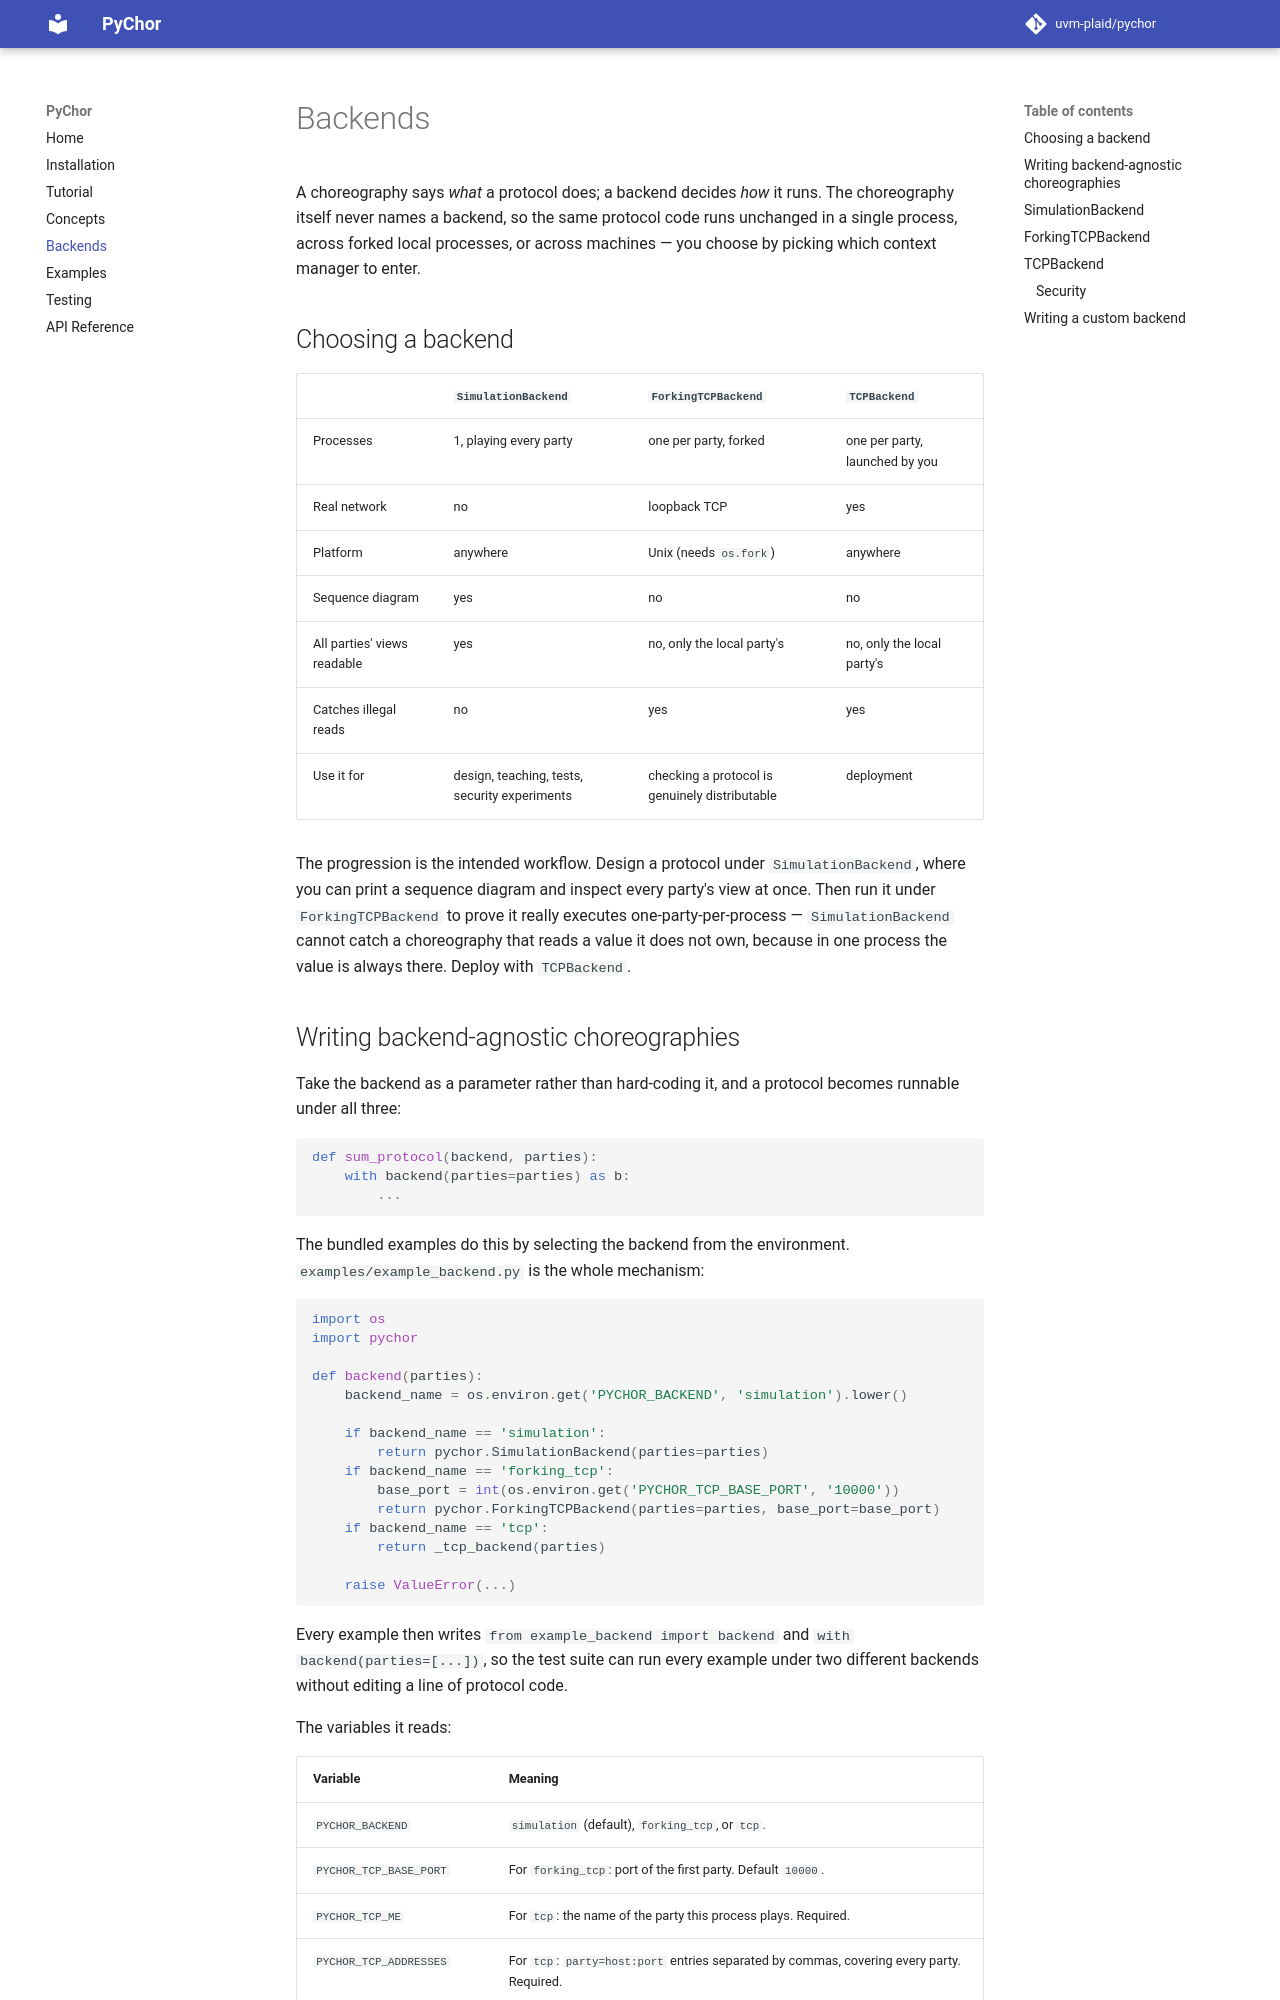

repository: uvm-plaid/pychor · page: backends/index.html · generator: mkdocs

# Backends

A choreography says *what* a protocol does; a backend decides *how* it runs. The
choreography itself never names a backend, so the same protocol code runs
unchanged in a single process, across forked local processes, or across
machines — you choose by picking which context manager to enter.

## Choosing a backend

| | `SimulationBackend` | `ForkingTCPBackend` | `TCPBackend` |
| --- | --- | --- | --- |
| Processes | 1, playing every party | one per party, forked | one per party, launched by you |
| Real network | no | loopback TCP | yes |
| Platform | anywhere | Unix (needs `os.fork`) | anywhere |
| Sequence diagram | yes | no | no |
| All parties' views readable | yes | no, only the local party's | no, only the local party's |
| Catches illegal reads | no | yes | yes |
| Use it for | design, teaching, tests, security experiments | checking a protocol is genuinely distributable | deployment |

The progression is the intended workflow. Design a protocol under
`SimulationBackend`, where you can print a sequence diagram and inspect every
party's view at once. Then run it under `ForkingTCPBackend` to prove it really
executes one-party-per-process — `SimulationBackend` cannot catch a
choreography that reads a value it does not own, because in one process the
value is always there.
Deploy with `TCPBackend`.

## Writing backend-agnostic choreographies

Take the backend as a parameter rather than hard-coding it, and a protocol
becomes runnable under all three:

```python
def sum_protocol(backend, parties):
    with backend(parties=parties) as b:
        ...
```

The bundled examples do this by selecting the backend from the environment.
`examples/example_backend.py` is the whole mechanism:

```python
import os
import pychor

def backend(parties):
    backend_name = os.environ.get('PYCHOR_BACKEND', 'simulation').lower()

    if backend_name == 'simulation':
        return pychor.SimulationBackend(parties=parties)
    if backend_name == 'forking_tcp':
        base_port = int(os.environ.get('PYCHOR_TCP_BASE_PORT', '10000'))
        return pychor.ForkingTCPBackend(parties=parties, base_port=base_port)
    if backend_name == 'tcp':
        return _tcp_backend(parties)

    raise ValueError(...)
```

Every example then writes `from example_backend import backend` and
`with backend(parties=[...])`, so the test suite can run every example under
two different backends without editing a line of protocol code.

The variables it reads:

| Variable | Meaning |
| --- | --- |
| `PYCHOR_BACKEND` | `simulation` (default), `forking_tcp`, or `tcp`. |
| `PYCHOR_TCP_BASE_PORT` | For `forking_tcp`: port of the first party. Default `10000`. |
| `PYCHOR_TCP_ME` | For `tcp`: the name of the party this process plays. Required. |
| `PYCHOR_TCP_ADDRESSES` | For `tcp`: `party=host:port` entries separated by commas, covering every party. Required. |
| `PYCHOR_TCP_CONNECT_TIMEOUT` | Seconds to wait for the party mesh. Default `10.0`. |
